Run: headless pygame with SDL's dummy video driver; simulated clock (each Clock.tick advances the game by its frame time, no real sleeping); random seed 0; keys injected as events and as key.get_pressed() state; no mouse input; restart key RETURN tapped at the start of phases 3 and 4.
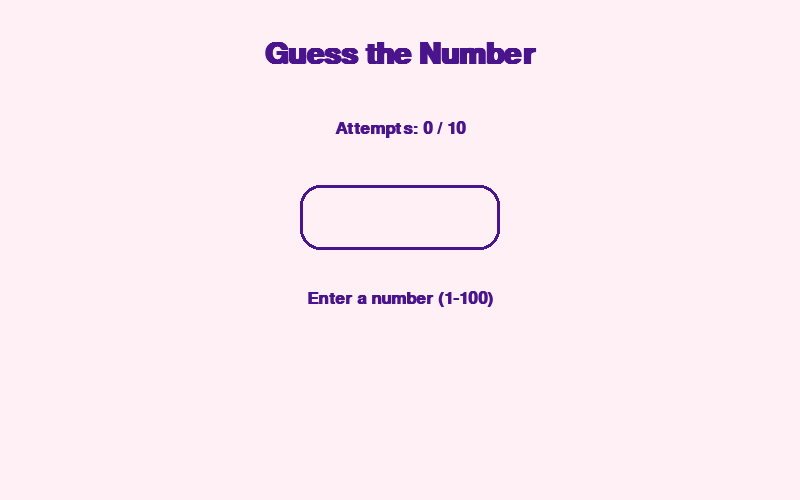
Frame 1 of 4 · flips 1–60 · no input
Frame 2 of 4 · flips 61–180 · tapped SPACE, RETURN · held RIGHT (→), D · screen unchanged from frame 1, image omitted
Frame 3 of 4 · flips 181–300 · tapped RETURN · held DOWN (↓), S · screen unchanged from frame 2, image omitted
Frame 4 of 4 · flips 301–420 · tapped RETURN · held LEFT (←), A, UP (↑), W · screen unchanged from frame 3, image omitted

The pygame program that drew these frames:

import pygame, random

pygame.init()
screen = pygame.display.set_mode((800, 500))
font = lambda s: pygame.font.SysFont("Century Gothic", s, True)

BG, TXT = (255, 240, 245), (74, 20, 140)
sec, att, val, msg, run = random.randint(1, 100), 0, "", "Enter a number (1-100)", True

while run:
    for e in pygame.event.get():
        if e.type == pygame.QUIT:
            run = False
        elif e.type == pygame.KEYDOWN:
            if att >= 10 or msg.startswith("Win"):
                sec, att, val, msg = random.randint(1, 100), 0, "", "Enter a number (1-100)"
            elif e.key == pygame.K_RETURN and val.isdigit():
                att += 1
                guess = int(val)
                if guess == sec: msg = f"Win! It was {sec}."
                elif att >= 10: msg = f"Game Over! It was {sec}."
                else: msg = f"Too {'low' if guess < sec else 'high'}! Try again."
                val = ""
            elif e.key == pygame.K_BACKSPACE: val = val[:-1]
            elif e.unicode.isdigit() and len(val) < 3: val += e.unicode

    screen.fill(BG)
    for t, s, y, c in [("Guess the Number", 44, 40, TXT), (f"Attempts: {att} / 10", 26, 120, TXT), (msg, 26, 290, TXT), ("Press Enter to submit" if att < 10 and not msg.startswith("Win") else "Press any key to restart", 18, 410, BG)]:
        txt_surf = font(s).render(t, True, c)
        screen.blit(txt_surf, (400 - txt_surf.get_width() // 2, y))

    pygame.draw.rect(screen, BG, (300, 185, 200, 65), 0, border_radius=20)
    pygame.draw.rect(screen, TXT, (300, 185, 200, 65), 3, border_radius=20)
    inp_surf = font(40).render(val, True, TXT)
    screen.blit(inp_surf, (400 - inp_surf.get_width() // 2, 218 - inp_surf.get_height() // 2))

    pygame.display.flip()

pygame.quit()
